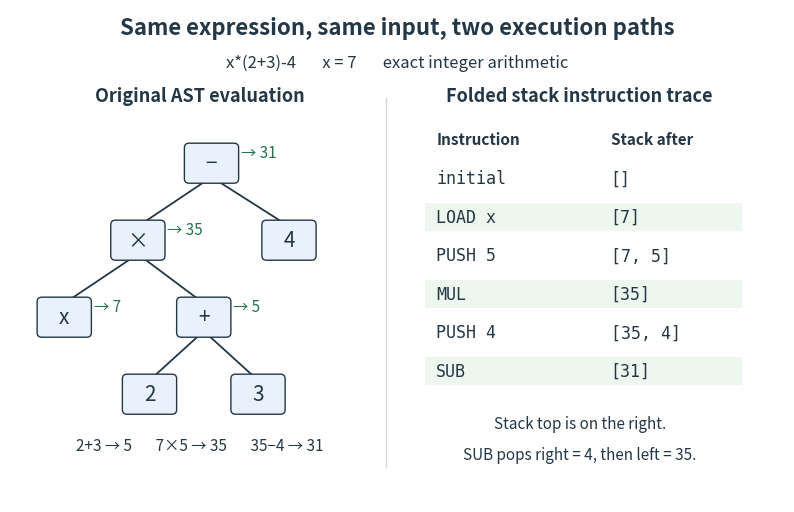

Python code for this plot: (Note: this script raises an exception after producing the figure.)
"""Compare an original expression tree and stack trace; emit PNG into CWD.

Tested with Python 3.14, matplotlib 3.10.7; no optional dependencies.
"""
from pathlib import Path

import matplotlib.pyplot as plt
from matplotlib.patches import FancyBboxPatch


def main():
    fig, ax = plt.subplots(figsize=(10, 6.4), dpi=120, facecolor="white")
    ax.set(xlim=(0, 10), ylim=(0, 6.4))
    ax.axis("off")
    ink = "#243746"
    ax.text(5, 6.08, "Same expression, same input, two execution paths",
            ha="center", fontsize=16, weight="bold", color=ink)
    ax.text(5, 5.65, "x*(2+3)-4       x = 7       exact integer arithmetic",
            ha="center", fontsize=12, color=ink)
    ax.text(2.45, 5.2, "Original AST evaluation", ha="center", fontsize=13,
            weight="bold", color=ink)
    nodes = {
        "sub": (2.6, 4.4, "−", "31"),
        "mul": (1.65, 3.4, "×", "35"),
        "four": (3.6, 3.4, "4", ""),
        "x": (0.7, 2.4, "x", "7"),
        "add": (2.5, 2.4, "+", "5"),
        "two": (1.8, 1.4, "2", ""),
        "three": (3.2, 1.4, "3", ""),
    }
    for parent, child in [("sub", "mul"), ("sub", "four"), ("mul", "x"),
                           ("mul", "add"), ("add", "two"), ("add", "three")]:
        px, py, *_ = nodes[parent]
        cx, cy, *_ = nodes[child]
        ax.plot([px, cx], [py-0.18, cy+0.18], color=ink, linewidth=1.3, zorder=1)
    for x, y, label, value in nodes.values():
        ax.add_patch(FancyBboxPatch((x-0.29, y-0.2), 0.58, 0.4,
                                   boxstyle="round,pad=0.06", facecolor="#e9f2fc",
                                   edgecolor=ink, zorder=2))
        ax.text(x, y, label, ha="center", va="center", fontsize=15, color=ink)
        if value:
            ax.text(x+0.38, y+0.08, "→ " + value, fontsize=11, color="#28734a")
    ax.text(2.45, 0.67, "2+3 → 5       7×5 → 35       35−4 → 31",
            ha="center", fontsize=11, color=ink)
    ax.plot([4.85, 4.85], [0.45, 5.25], color="#d2dae0", linewidth=1)
    ax.text(7.35, 5.2, "Folded stack instruction trace", ha="center",
            fontsize=13, weight="bold", color=ink)
    rows = [("initial", "[]"), ("LOAD x", "[7]"), ("PUSH 5", "[7, 5]"),
            ("MUL", "[35]"), ("PUSH 4", "[35, 4]"), ("SUB", "[31]")]
    ax.text(5.5, 4.65, "Instruction", fontsize=11, weight="bold", color=ink)
    ax.text(7.75, 4.65, "Stack after", fontsize=11, weight="bold", color=ink)
    for i, (instruction, stack) in enumerate(rows):
        y = 4.2 - i*0.5
        if i % 2 == 1:
            ax.add_patch(FancyBboxPatch((5.35, y-0.18), 4.1, 0.36,
                                       boxstyle="square,pad=0", facecolor="#edf7ee",
                                       edgecolor="none"))
        ax.text(5.5, y, instruction, fontsize=12, family="monospace", va="center", color=ink)
        ax.text(7.75, y, stack, fontsize=12, family="monospace", va="center", color=ink)
    ax.text(7.35, 0.96, "Stack top is on the right.", ha="center", fontsize=11, color=ink)
    ax.text(7.35, 0.55, "SUB pops right = 4, then left = 35.", ha="center", fontsize=11, color=ink)
    fig.savefig(Path.cwd() / (Path(__file__).stem + ".png"), facecolor="white")
    plt.close(fig)


if __name__ == "__main__":
    main()
